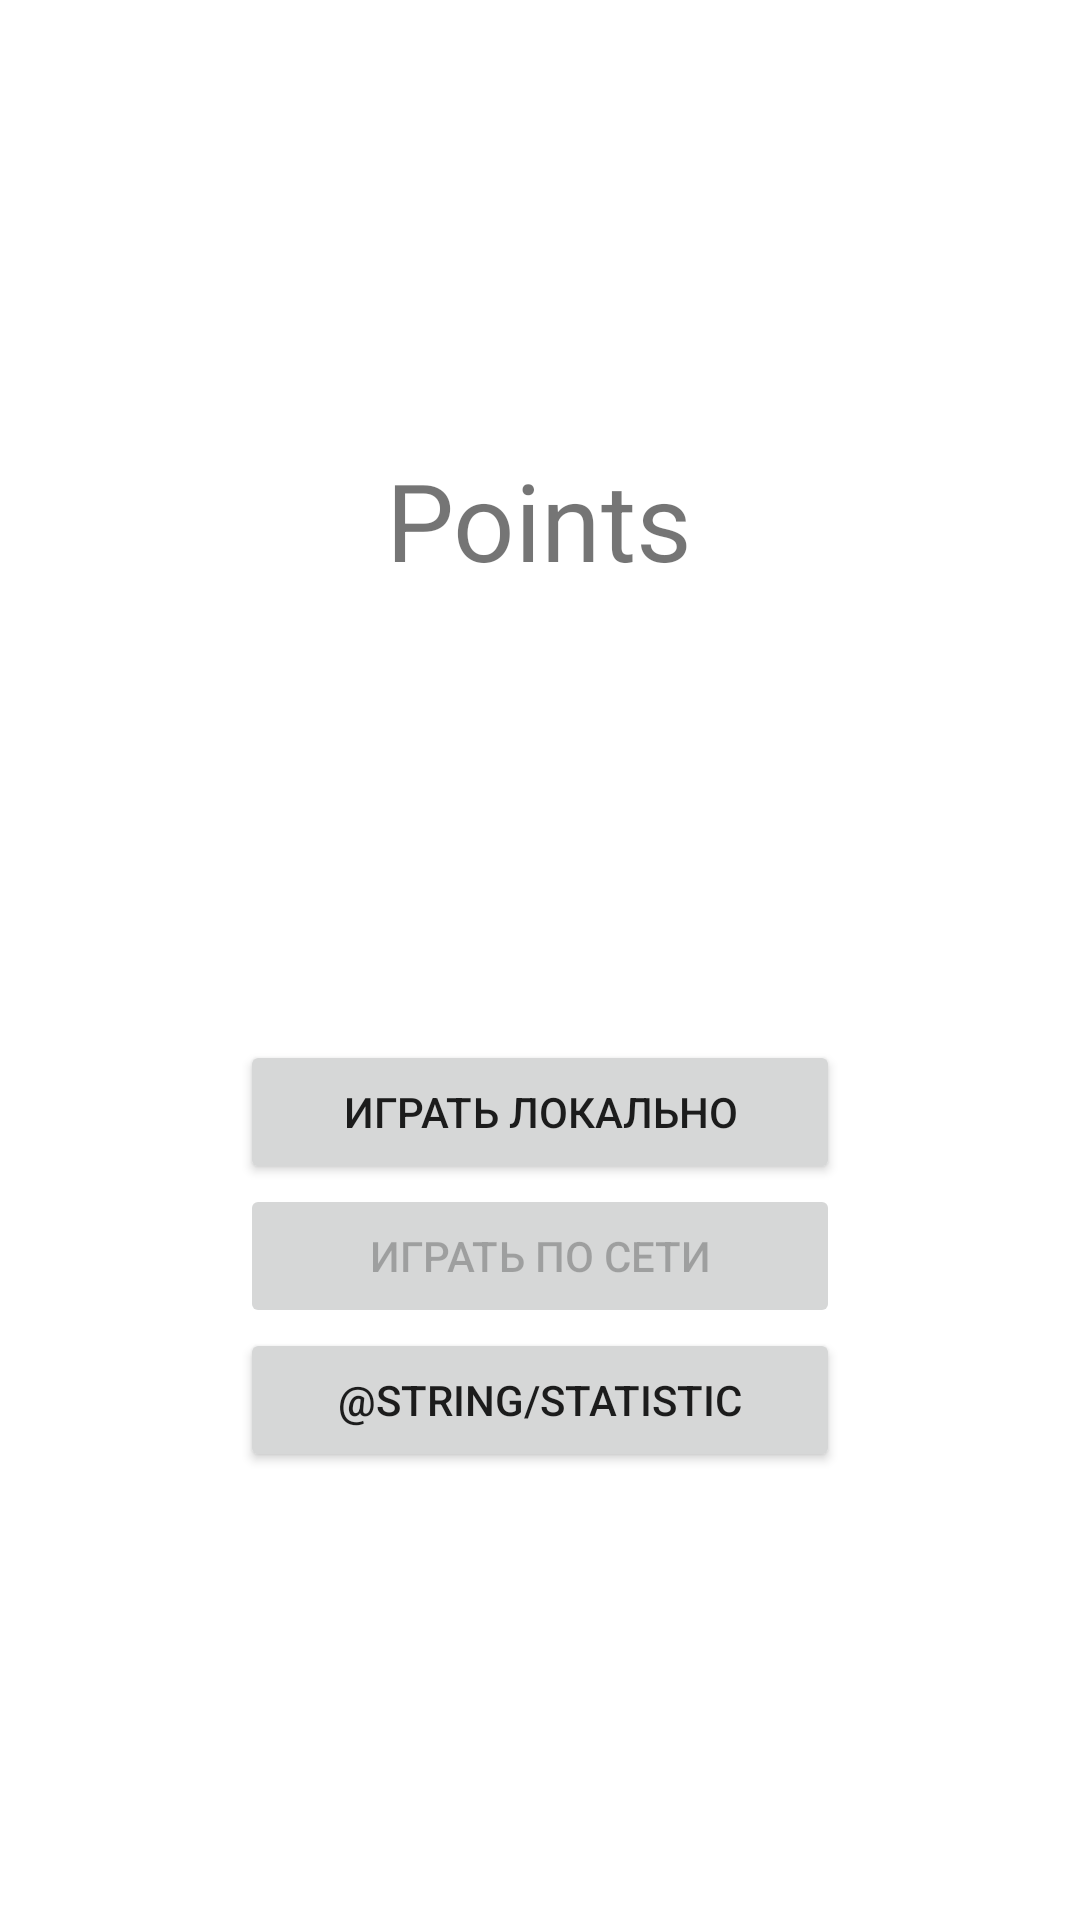

Write the Android layout XML for this screen, with the resource values it uses.
<!-- AndroidManifest.xml: application theme Theme.LandGrab -->
<!-- res/layout/activity_main.xml -->
<?xml version="1.0" encoding="utf-8"?>
<LinearLayout xmlns:android="http://schemas.android.com/apk/res/android"
    xmlns:app="http://schemas.android.com/apk/res-auto"
    xmlns:tools="http://schemas.android.com/tools"
    android:layout_width="match_parent"
    android:layout_height="match_parent"
    android:gravity="center"
    android:orientation="vertical"
    tools:context=".activities.MainActivity">

    <Space
        android:layout_width="match_parent"
        android:layout_height="wrap_content"
        android:layout_weight="1"
        android:background="#FFFFFF" />

    <TextView
        android:layout_width="wrap_content"
        android:layout_height="wrap_content"
        android:layout_weight="1"
        android:text="@string/app_name"
        android:textSize="36sp" />

    <Button
        android:id="@+id/play_offline_btn"
        android:layout_width="200dp"
        android:layout_height="wrap_content"
        android:onClick="playOffline"
        android:text="@string/play_offline" />

    <Button
        android:id="@+id/play_online_btn"
        android:layout_width="200dp"
        android:layout_height="wrap_content"
        android:onClick="playOnline"
        android:enabled="false"
        android:text="@string/play_online" />

    <Button
        android:id="@+id/show_statistic_btn"
        android:layout_width="200dp"
        android:layout_height="wrap_content"
        android:onClick="showStatistic"
        android:text="@string/statistic" />

    <Space
        android:layout_width="match_parent"
        android:layout_height="wrap_content"
        android:layout_weight="1" />

</LinearLayout>
<!-- resources referenced by this layout -->
<resources>
  <string name="app_name">Points</string>
  <string name="play_offline">Играть локально</string>
  <string name="play_online">Играть по сети</string>
  <style name="Theme.LandGrab" parent="Theme.MaterialComponents.DayNight.DarkActionBar">
          
          <item name="colorPrimary">@color/purple_500</item>
          <item name="colorPrimaryVariant">@color/purple_700</item>
          <item name="colorOnPrimary">@color/white</item>
          
          <item name="colorSecondary">@color/teal_200</item>
          <item name="colorSecondaryVariant">@color/teal_700</item>
          <item name="colorOnSecondary">@color/black</item>
          
          <item name="android:statusBarColor" tools:targetApi="l">?attr/colorPrimaryVariant</item>
          
      </style>
  <color name="purple_500">#FF6200EE</color>
  <color name="purple_700">#FF3700B3</color>
  <color name="white">#FFFFFFFF</color>
  <color name="teal_200">#FF03DAC5</color>
  <color name="teal_700">#FF018786</color>
  <color name="black">#FF000000</color>
</resources>
